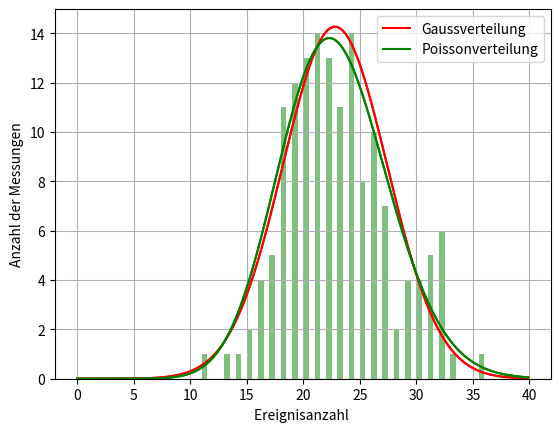

Source code (Python):
#!/usr/bin/python
import math
import numpy as np
import matplotlib.pyplot as plt
from scipy.special import factorial
import matplotlib.pyplot as plt
import os, sys

# define a function (Gauss distribution)


def fgauss(x, mu, sigma):
    return (165 *(np.exp(-(x-mu)**2/2/sigma**2)/np.sqrt(2*np.pi)/sigma))

def Poiss(x, m):
    return (165*(np.exp(-m)*m**x/(factorial(x))))

# generate random Gaussian numbers with mean 0 and variance 1
data = [20, 16, 23, 31, 30, 29, 24, 26, 20, 21, 15, 19, 17, 22, 24, 21, 32, 33, 20, 30, 16, 23, 24, 15, 19,  22, 27, 19, 22, 26, 25, 21, 21, 24, 20, 20, 25, 24, 23, 18, 21, 29, 22, 19, 28, 25, 18, 24, 30, 19, 22, 32, 32, 26,  29, 24, 29, 18, 23, 32, 20, 23, 24, 20, 26, 26, 16, 27, 11, 19, 23, 22, 21, 20, 26, 17, 27, 19, 24, 30, 19, 22, 18, 19, 21, 14, 21, 18, 25, 18, 20, 27, 25, 26, 22, 25, 19, 32, 24, 21, 24, 20, 18, 27, 20, 23, 32, 31, 28, 21, 36, 24, 17, 23, 16,21, 18, 22, 17, 20, 27, 19, 25, 23, 23, 21, 27, 17, 26, 31, 31, 24, 21, 18, 26, 22, 24, 20, 22, 18, 26, 23, 25, 22, 21, 19, 13, 22, 31, 18]

# set parameters for Gaussdistribtion
m= 22.8
mu = 22.8
sigma = 4.613

# plot data as histogram
n, bins, patches = plt.hist(data, 50, facecolor='g',
                            log=False, alpha=0.5)  # plot data


# make plot nicer:
# axis labels
plt.xlabel('Ereignisanzahl ')
plt.ylabel('Anzahl der Messungen')
# title


# plot Gauss distribution
x = np.arange(0, 40., 0.1)
plt.plot(x, fgauss(x, mu, sigma), '-r')  
plt.plot(x, fgauss(x, mu, sigma), "-r", label="Gaussverteilung" )  
plt.plot(x, Poiss(x, m), 'g-')
plt.plot(x, Poiss(x, m), '-g', label="Poissonverteilung")# plot function


plt.legend(loc='upper right')
plt.grid(True)  # show a grid for orientation
plt.show()      # now display everything on the screen
